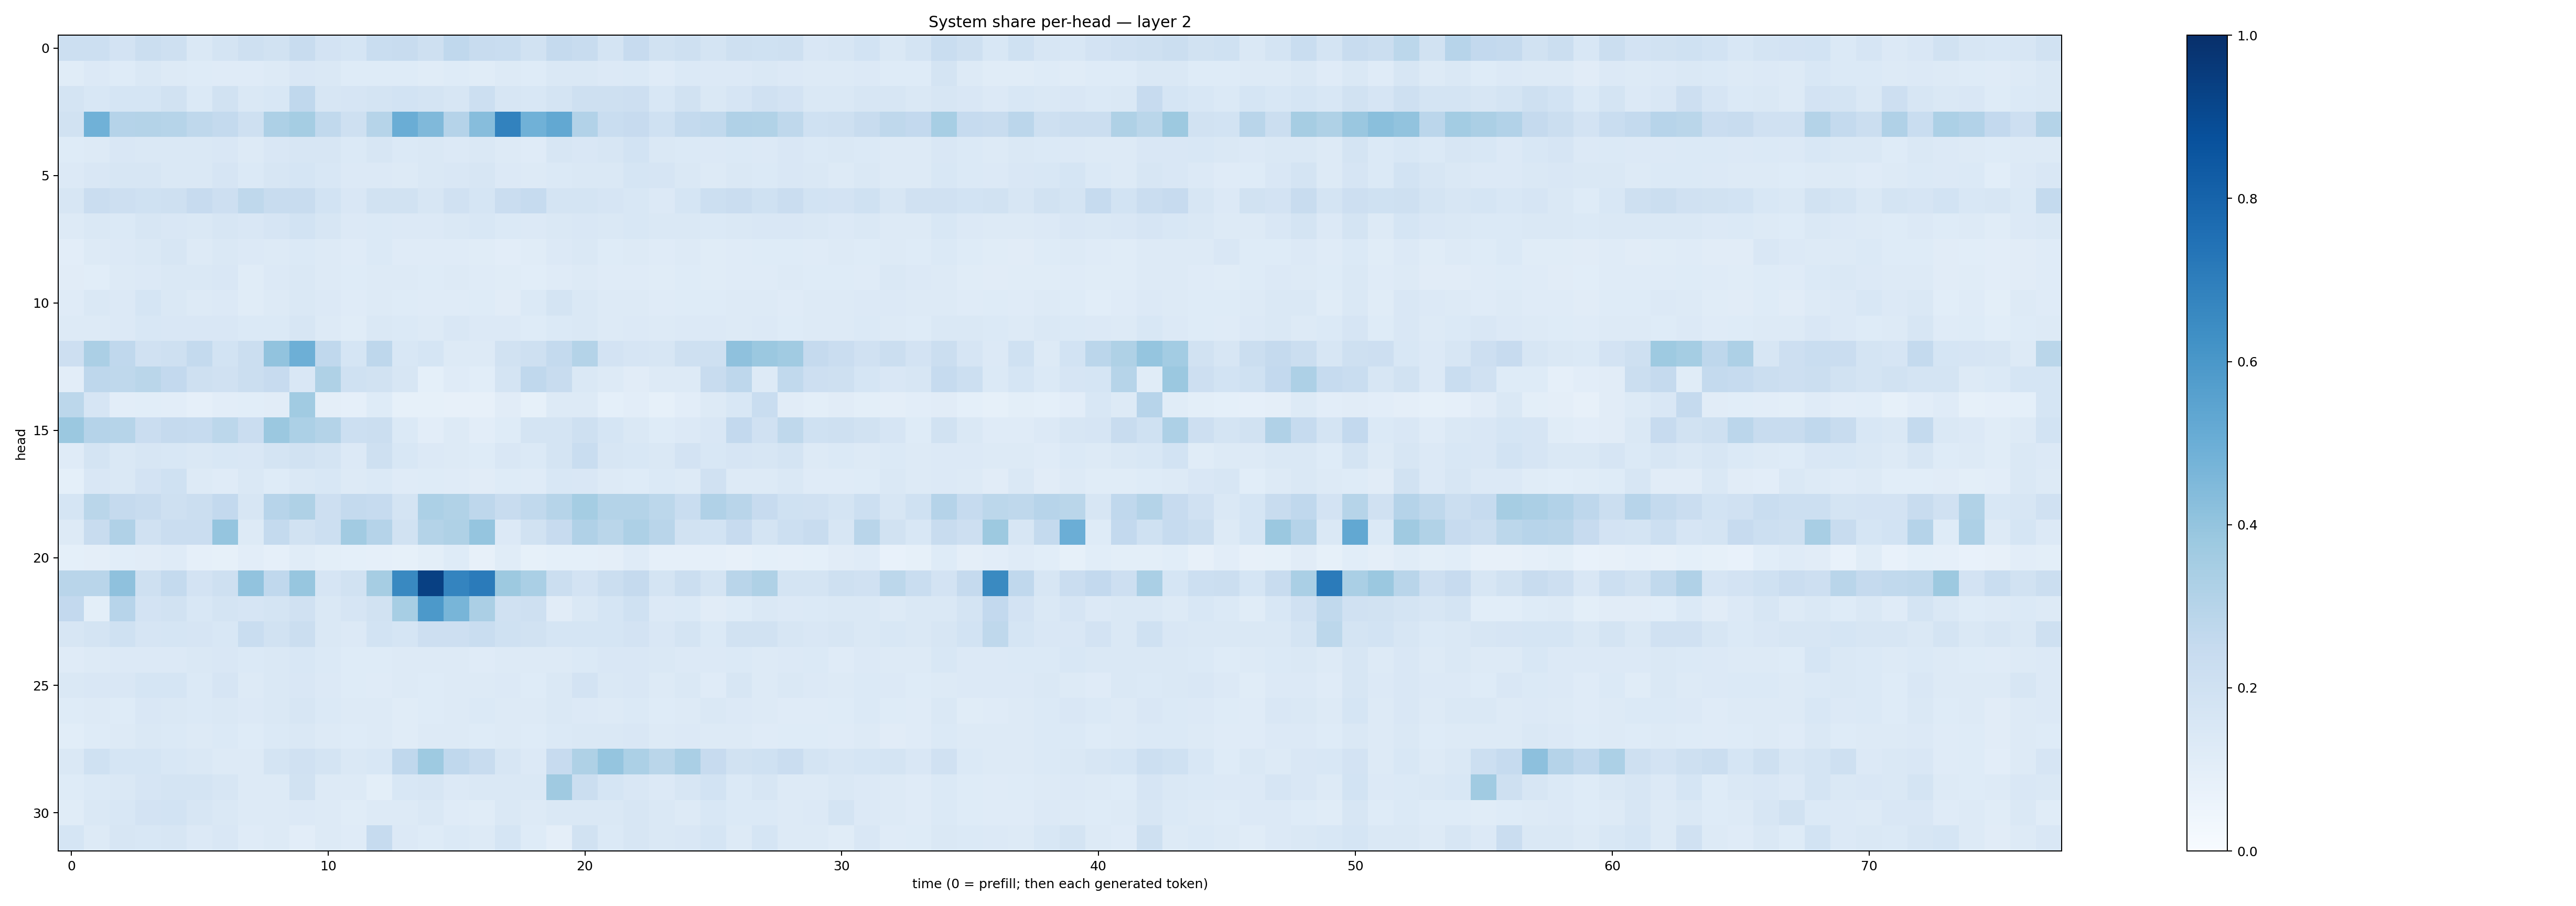

The table this chart was drawn from, first rows:
0.21585365, 0.21865945, 0.18082449, 0.21987543, 0.2045153, 0.1476866, 0.17795387, 0.20859154, 0.18764503, 0.24114276, 0.18151179, 0.1692193, 0.23129632, 0.2415293, 0.20584163, 0.2678982, 0.23689263, 0.23124449, 0.18921691, 0.25362226, 0.23517323, 0.17612556, 0.2456445, 0.18939076
0.1152, 0.1338, 0.1247, 0.142, 0.1315, 0.1221, 0.1211, 0.1195, 0.1308, 0.1515, 0.1458, 0.1223, 0.1245, 0.1237, 0.1151, 0.1226, 0.1151, 0.1262, 0.1232, 0.1414, 0.1438, 0.1334, 0.1394, 0.1196
0.172, 0.1546, 0.1695, 0.169, 0.189, 0.1381, 0.1922, 0.1481, 0.1524, 0.2665, 0.1593, 0.165, 0.1752, 0.1857, 0.1739, 0.1618, 0.2171, 0.1637, 0.1529, 0.1766, 0.2055, 0.2102, 0.2127, 0.1558
0.1916, 0.4854, 0.3012, 0.3063, 0.2998, 0.2729, 0.2556, 0.2103, 0.3266, 0.3523, 0.2646, 0.2036, 0.3001, 0.5005, 0.4465, 0.3032, 0.4309, 0.6801, 0.4859, 0.5245, 0.3099, 0.2312, 0.2426, 0.2007
0.1246, 0.1323, 0.1501, 0.1421, 0.1438, 0.1414, 0.1506, 0.1319, 0.1514, 0.1613, 0.1611, 0.1395, 0.1631, 0.1372, 0.1425, 0.133, 0.1413, 0.1325, 0.1197, 0.1578, 0.1512, 0.1568, 0.185, 0.1431
0.1345, 0.1496, 0.1567, 0.1566, 0.1475, 0.1407, 0.1641, 0.1392, 0.1618, 0.1703, 0.1533, 0.135, 0.1349, 0.1304, 0.1413, 0.1516, 0.1621, 0.1338, 0.1283, 0.1388, 0.1464, 0.142, 0.1713, 0.1654
0.1616, 0.2279, 0.2139, 0.2023, 0.2109, 0.2459, 0.2124, 0.273, 0.2383, 0.242, 0.1869, 0.1509, 0.1902, 0.1904, 0.1568, 0.1969, 0.1714, 0.23, 0.2461, 0.1728, 0.1758, 0.1671, 0.1554, 0.1354
0.1291, 0.1424, 0.1396, 0.1565, 0.1494, 0.1413, 0.1591, 0.1523, 0.1654, 0.1844, 0.1607, 0.1352, 0.1396, 0.1331, 0.1361, 0.1465, 0.1541, 0.14, 0.1355, 0.1414, 0.1485, 0.1417, 0.1532, 0.1424
0.1042, 0.1257, 0.1366, 0.1433, 0.1573, 0.1306, 0.1409, 0.133, 0.1298, 0.1379, 0.1306, 0.1198, 0.1367, 0.1204, 0.1193, 0.1189, 0.1151, 0.1028, 0.1156, 0.1328, 0.1477, 0.1211, 0.1279, 0.1206
0.1103, 0.1091, 0.1295, 0.1335, 0.1418, 0.1409, 0.1489, 0.1136, 0.1346, 0.1414, 0.1312, 0.1225, 0.1274, 0.1254, 0.1216, 0.1261, 0.1174, 0.1145, 0.1067, 0.1208, 0.1318, 0.1178, 0.1207, 0.1162
0.1188, 0.1451, 0.1328, 0.1718, 0.1474, 0.1301, 0.1361, 0.1165, 0.1316, 0.1427, 0.1335, 0.1179, 0.1299, 0.1242, 0.1206, 0.1198, 0.1227, 0.1128, 0.1393, 0.173, 0.1434, 0.125, 0.1288, 0.1198
0.1318, 0.1275, 0.1332, 0.154, 0.1502, 0.1501, 0.1511, 0.1391, 0.1368, 0.1604, 0.1305, 0.1162, 0.1412, 0.1402, 0.1282, 0.1495, 0.1352, 0.1332, 0.1213, 0.1404, 0.1456, 0.1265, 0.1332, 0.1299
0.2128, 0.3346, 0.2679, 0.1978, 0.2109, 0.2557, 0.1863, 0.2218, 0.4034, 0.4944, 0.2682, 0.1687, 0.277, 0.1546, 0.1682, 0.1323, 0.1319, 0.1941, 0.2058, 0.2554, 0.3065, 0.1821, 0.1672, 0.1634
0.1041, 0.2754, 0.2699, 0.2852, 0.2595, 0.2042, 0.1987, 0.2237, 0.2442, 0.1486, 0.3216, 0.2011, 0.1922, 0.1635, 0.09371, 0.1188, 0.109, 0.1797, 0.2686, 0.2377, 0.1451, 0.128, 0.1102, 0.1275
0.2807, 0.1678, 0.1023, 0.1088, 0.1038, 0.0882, 0.1046, 0.1077, 0.1112, 0.3661, 0.09572, 0.0898, 0.1238, 0.08484, 0.08554, 0.07979, 0.08137, 0.1117, 0.08238, 0.1286, 0.1321, 0.09115, 0.1043, 0.08298
0.3806, 0.3011, 0.3007, 0.2283, 0.2535, 0.2483, 0.278, 0.2297, 0.3801, 0.3288, 0.3061, 0.2175, 0.2234, 0.1405, 0.1026, 0.1263, 0.1053, 0.1222, 0.1719, 0.1757, 0.2051, 0.1719, 0.1415, 0.1235
0.1199, 0.1775, 0.1445, 0.1581, 0.1534, 0.1478, 0.1539, 0.1494, 0.1778, 0.1887, 0.178, 0.136, 0.2106, 0.1535, 0.1333, 0.129, 0.1244, 0.1514, 0.1381, 0.1764, 0.2325, 0.161, 0.1561, 0.1458
0.09307, 0.1505, 0.1469, 0.1814, 0.1995, 0.1301, 0.1179, 0.1426, 0.1236, 0.145, 0.1527, 0.1253, 0.1395, 0.1206, 0.1237, 0.1184, 0.1128, 0.1226, 0.1199, 0.155, 0.1501, 0.1321, 0.1243, 0.1372
0.1706, 0.2863, 0.2508, 0.2353, 0.2108, 0.2195, 0.2594, 0.1577, 0.295, 0.3216, 0.214, 0.2552, 0.2475, 0.1797, 0.3312, 0.3128, 0.2762, 0.2361, 0.2618, 0.2991, 0.3549, 0.3064, 0.3077, 0.2775
0.1286, 0.2368, 0.3187, 0.1989, 0.2282, 0.2266, 0.3961, 0.13, 0.257, 0.1937, 0.2163, 0.3616, 0.3041, 0.1935, 0.3059, 0.3206, 0.3983, 0.1342, 0.1889, 0.2436, 0.3173, 0.288, 0.3253, 0.2895
0.09176, 0.09675, 0.107, 0.1096, 0.1203, 0.08859, 0.08492, 0.1036, 0.08862, 0.1148, 0.09849, 0.09265, 0.08644, 0.08342, 0.0978, 0.1217, 0.08034, 0.1144, 0.0846, 0.09037, 0.09119, 0.09571, 0.1189, 0.08682
0.2911, 0.2894, 0.4125, 0.2043, 0.257, 0.1805, 0.2032, 0.4039, 0.266, 0.3928, 0.1658, 0.1901, 0.3505, 0.6579, 0.9353, 0.6723, 0.7083, 0.3772, 0.3389, 0.2213, 0.1798, 0.2234, 0.2508, 0.179
0.2607, 0.09799, 0.2941, 0.1826, 0.1926, 0.1549, 0.1795, 0.1641, 0.1744, 0.1953, 0.1459, 0.1646, 0.1946, 0.3471, 0.5916, 0.4667, 0.3322, 0.1974, 0.2051, 0.111, 0.1449, 0.1701, 0.2, 0.1336
0.1596, 0.1751, 0.202, 0.1669, 0.1688, 0.1661, 0.1536, 0.2324, 0.1952, 0.2199, 0.1432, 0.1356, 0.1854, 0.1699, 0.2114, 0.2132, 0.2309, 0.1998, 0.1883, 0.1711, 0.1696, 0.1705, 0.1819, 0.1487
0.1198, 0.1298, 0.1342, 0.1362, 0.1335, 0.1426, 0.1507, 0.138, 0.1433, 0.1553, 0.138, 0.1232, 0.1222, 0.1269, 0.1261, 0.1298, 0.1191, 0.1324, 0.1292, 0.1266, 0.1396, 0.1509, 0.1499, 0.1421
0.1411, 0.1514, 0.1508, 0.1689, 0.1683, 0.139, 0.1665, 0.1264, 0.1441, 0.152, 0.1341, 0.1239, 0.1207, 0.128, 0.1221, 0.1304, 0.1306, 0.1362, 0.1216, 0.1454, 0.1798, 0.1454, 0.1516, 0.1288
0.1214, 0.1302, 0.1241, 0.1495, 0.1408, 0.1385, 0.1457, 0.1367, 0.1425, 0.1593, 0.1402, 0.1295, 0.127, 0.1166, 0.1225, 0.126, 0.1405, 0.1323, 0.1291, 0.1449, 0.1333, 0.1285, 0.1387, 0.1239
0.1077, 0.1241, 0.1256, 0.1421, 0.1375, 0.1273, 0.1373, 0.122, 0.1378, 0.1425, 0.1309, 0.1225, 0.1297, 0.1171, 0.1259, 0.132, 0.1245, 0.1276, 0.1242, 0.1376, 0.1463, 0.1481, 0.149, 0.1303
0.1433, 0.201, 0.1708, 0.1702, 0.1533, 0.1415, 0.1312, 0.1312, 0.1765, 0.1964, 0.1734, 0.1455, 0.156, 0.2691, 0.3741, 0.2684, 0.2392, 0.1588, 0.1329, 0.244, 0.3212, 0.3978, 0.3319, 0.288
0.1234, 0.1391, 0.1461, 0.1671, 0.1771, 0.1726, 0.162, 0.1275, 0.1299, 0.1888, 0.1301, 0.1264, 0.09984, 0.1529, 0.1572, 0.135, 0.1445, 0.1413, 0.1438, 0.3678, 0.2245, 0.1706, 0.1521, 0.1332
0.1157, 0.1414, 0.1531, 0.1802, 0.1859, 0.1589, 0.1429, 0.1264, 0.13, 0.1365, 0.1264, 0.1153, 0.1312, 0.1297, 0.1484, 0.1184, 0.1158, 0.1456, 0.1304, 0.1428, 0.1462, 0.1435, 0.1596, 0.1421
0.1707, 0.1276, 0.1574, 0.1535, 0.1612, 0.1342, 0.1494, 0.1203, 0.1312, 0.105, 0.1284, 0.1186, 0.2477, 0.1343, 0.1222, 0.1396, 0.1289, 0.1683, 0.1221, 0.09505, 0.1925, 0.1389, 0.1621, 0.1446
